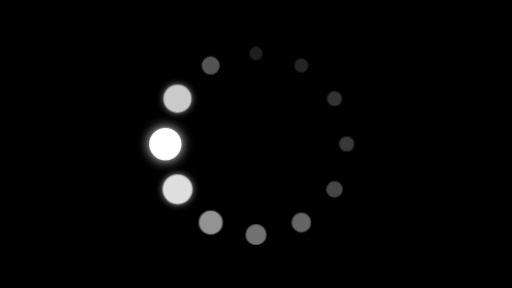
t = 0.00 s
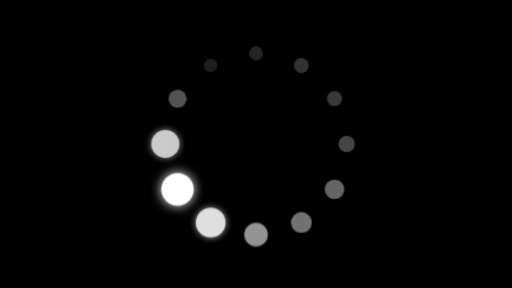
t = 1.10 s
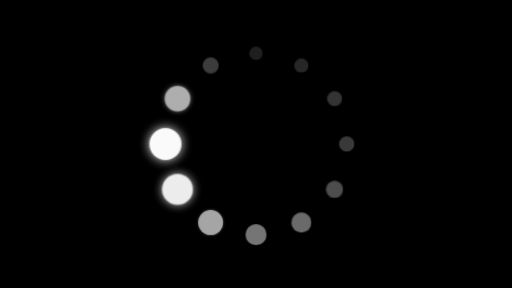
t = 1.18 s
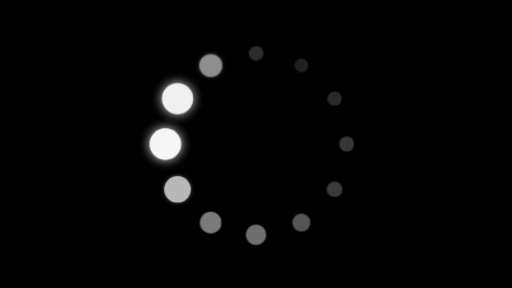
t = 1.25 s
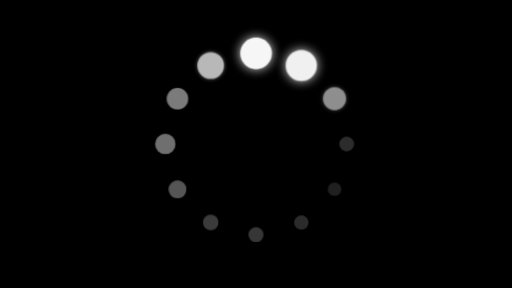
t = 1.55 s
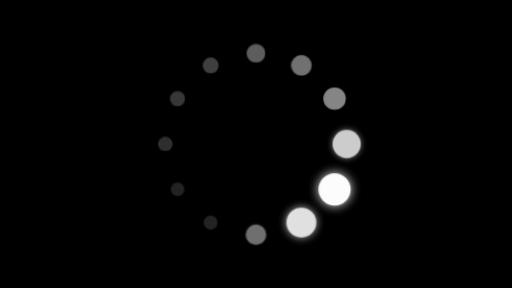
t = 1.93 s

The animated SVG that drew these frames (rendered in a browser with its animation timeline set to each time). Animation: 1 CSS @keyframes rule; one cycle of 2.30 s, repeats indefinitely.

<svg xmlns="http://www.w3.org/2000/svg" viewBox="0 0 1920 1080" width="100%" height="100%">
  <defs>
    <style><![CDATA[
      * {
        box-sizing: border-box;
      }

      .bg-canvas {
        fill: #000000;
      }

      circle {
        fill: #ffffff;
      }

      
      .dot-node-1 {
        transform-origin: 960.0px 200.0px;
        animation: pulseWave 1.2s cubic-bezier(0.45, 0.05, 0.55, 0.95) infinite;
        animation-delay: -0.0s;
      }
      .dot-node-2 {
        transform-origin: 1130.0px 245.55px;
        animation: pulseWave 1.2s cubic-bezier(0.45, 0.05, 0.55, 0.95) infinite;
        animation-delay: -1.1s;
      }
      .dot-node-3 {
        transform-origin: 1254.45px 370.0px;
        animation: pulseWave 1.2s cubic-bezier(0.45, 0.05, 0.55, 0.95) infinite;
        animation-delay: -1.0s;
      }
      .dot-node-4 {
        transform-origin: 1300.0px 540.0px;
        animation: pulseWave 1.2s cubic-bezier(0.45, 0.05, 0.55, 0.95) infinite;
        animation-delay: -0.9s;
      }
      .dot-node-5 {
        transform-origin: 1254.45px 710.0px;
        animation: pulseWave 1.2s cubic-bezier(0.45, 0.05, 0.55, 0.95) infinite;
        animation-delay: -0.8s;
      }
      .dot-node-6 {
        transform-origin: 1130.0px 834.45px;
        animation: pulseWave 1.2s cubic-bezier(0.45, 0.05, 0.55, 0.95) infinite;
        animation-delay: -0.7s;
      }
      .dot-node-7 {
        transform-origin: 960.0px 880.0px;
        animation: pulseWave 1.2s cubic-bezier(0.45, 0.05, 0.55, 0.95) infinite;
        animation-delay: -0.6s;
      }
      .dot-node-8 {
        transform-origin: 790.0px 834.45px;
        animation: pulseWave 1.2s cubic-bezier(0.45, 0.05, 0.55, 0.95) infinite;
        animation-delay: -0.5s;
      }
      .dot-node-9 {
        transform-origin: 665.55px 710.0px;
        animation: pulseWave 1.2s cubic-bezier(0.45, 0.05, 0.55, 0.95) infinite;
        animation-delay: -0.4s;
      }
      .dot-node-10 {
        transform-origin: 620.0px 540.0px;
        animation: pulseWave 1.2s cubic-bezier(0.45, 0.05, 0.55, 0.95) infinite;
        animation-delay: -0.3s;
      }
      .dot-node-11 {
        transform-origin: 665.55px 370.0px;
        animation: pulseWave 1.2s cubic-bezier(0.45, 0.05, 0.55, 0.95) infinite;
        animation-delay: -0.2s;
      }
      .dot-node-12 {
        transform-origin: 790.0px 245.55px;
        animation: pulseWave 1.2s cubic-bezier(0.45, 0.05, 0.55, 0.95) infinite;
        animation-delay: -0.1s;
      }

      @keyframes pulseWave {
        0%, 100% {
          transform: scale(0.55);
          opacity: 0.12;
        }
        25% {
          transform: scale(1.32);
          opacity: 1.0;
          filter: drop-shadow(0 0 16px rgba(255, 255, 255, 0.95));
        }
        50% {
          transform: scale(0.85);
          opacity: 0.45;
          filter: none;
        }
        75% {
          transform: scale(0.62);
          opacity: 0.22;
        }
      }
    ]]></style>
  </defs>

  <!-- Deep Pitch Black Background -->
  <rect class="bg-canvas" width="1920" height="1080" />

  <!-- 12-Dot Clockwise Fluid Pulse-Wave Chaser -->
  <g class="pulse-chaser-layer">
    <circle cx="960.0" cy="200.0" r="46.0" class="dot-node-1" />
    <circle cx="1130.0" cy="245.55" r="46.0" class="dot-node-2" />
    <circle cx="1254.45" cy="370.0" r="46.0" class="dot-node-3" />
    <circle cx="1300.0" cy="540.0" r="46.0" class="dot-node-4" />
    <circle cx="1254.45" cy="710.0" r="46.0" class="dot-node-5" />
    <circle cx="1130.0" cy="834.45" r="46.0" class="dot-node-6" />
    <circle cx="960.0" cy="880.0" r="46.0" class="dot-node-7" />
    <circle cx="790.0" cy="834.45" r="46.0" class="dot-node-8" />
    <circle cx="665.55" cy="710.0" r="46.0" class="dot-node-9" />
    <circle cx="620.0" cy="540.0" r="46.0" class="dot-node-10" />
    <circle cx="665.55" cy="370.0" r="46.0" class="dot-node-11" />
    <circle cx="790.0" cy="245.55" r="46.0" class="dot-node-12" />
  </g>
</svg>
